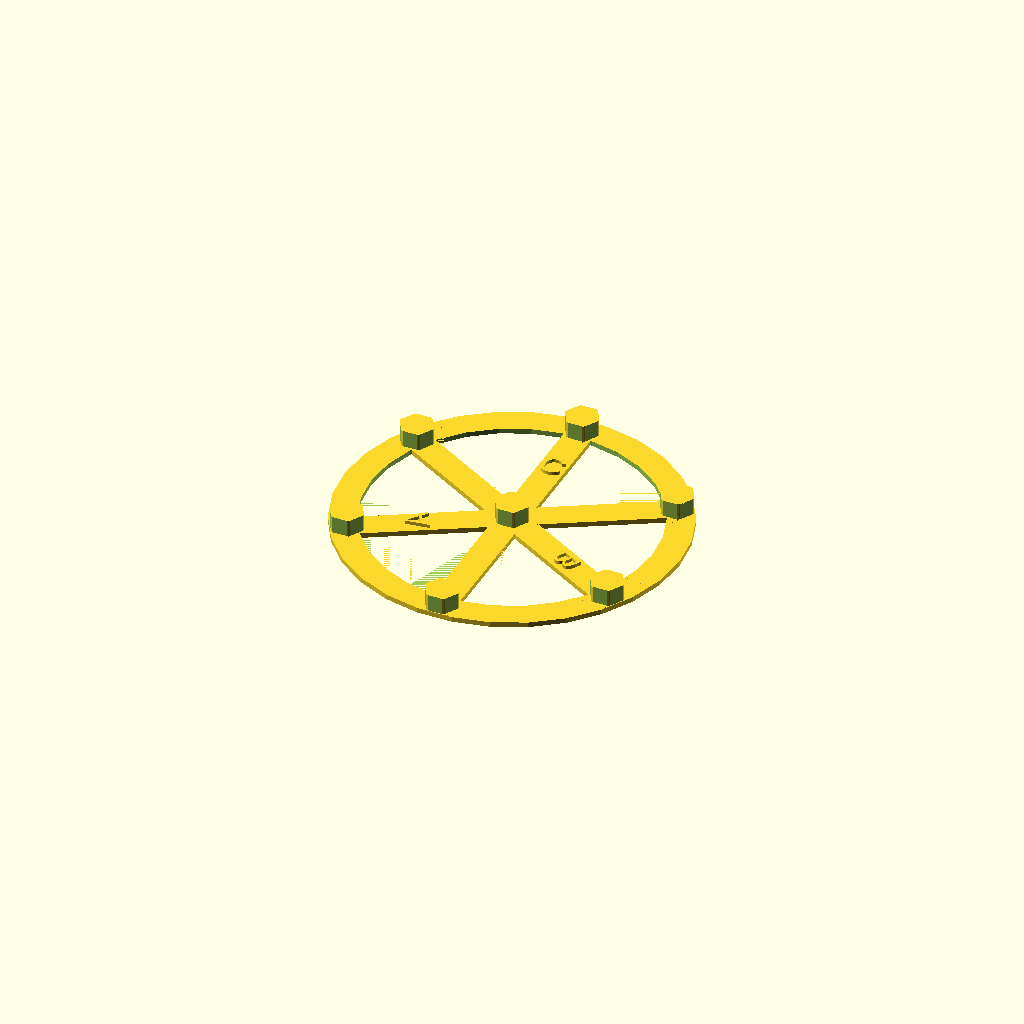
Cell 1: the model at its default parameters.
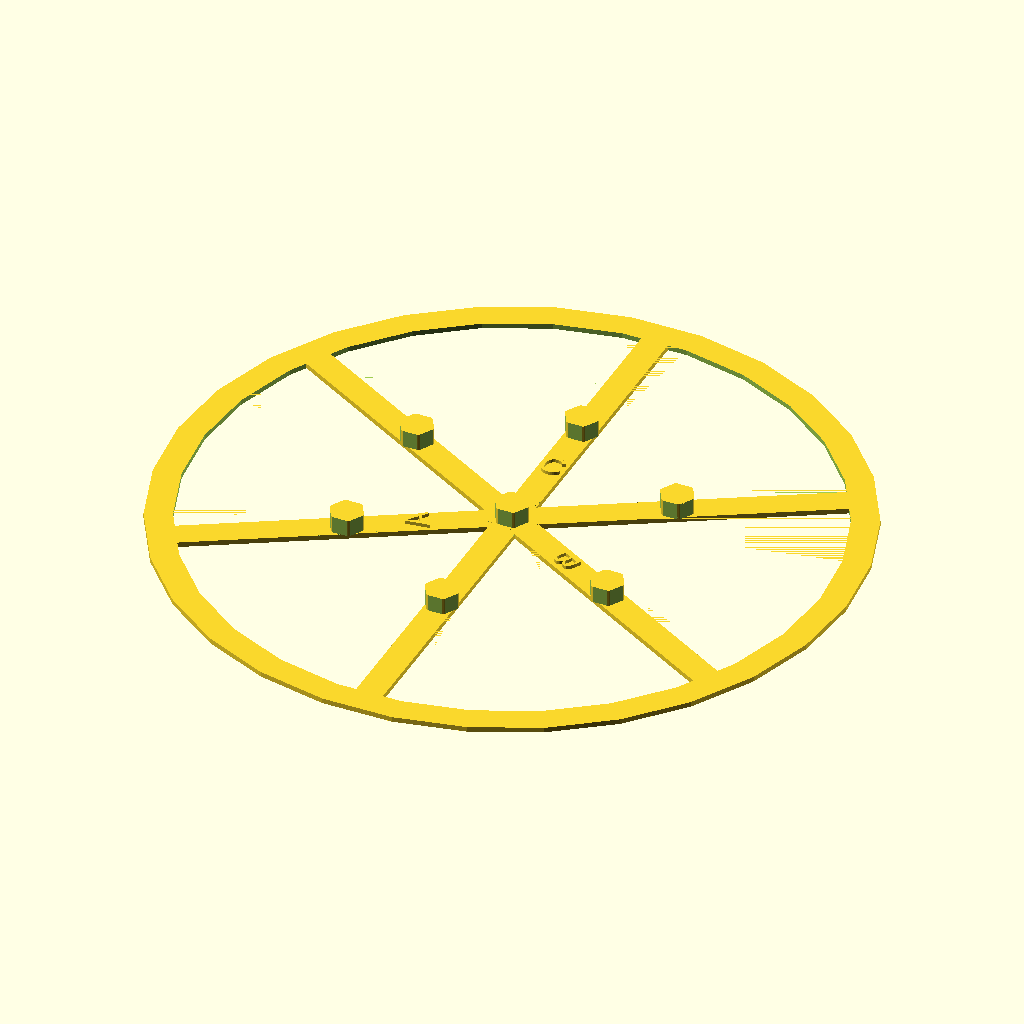
Cell 2: the same model with base_radius = 100.
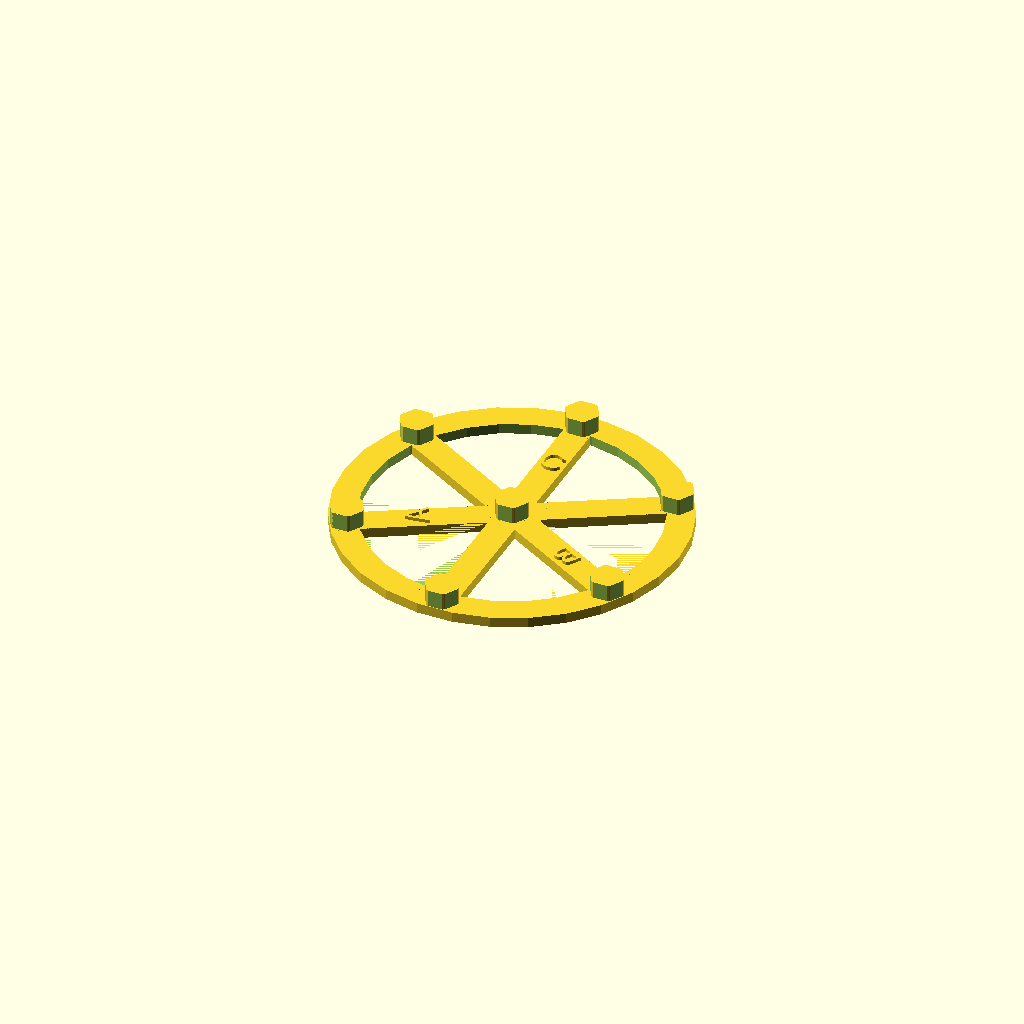
Cell 3: base_height = 3 (everything else at default).
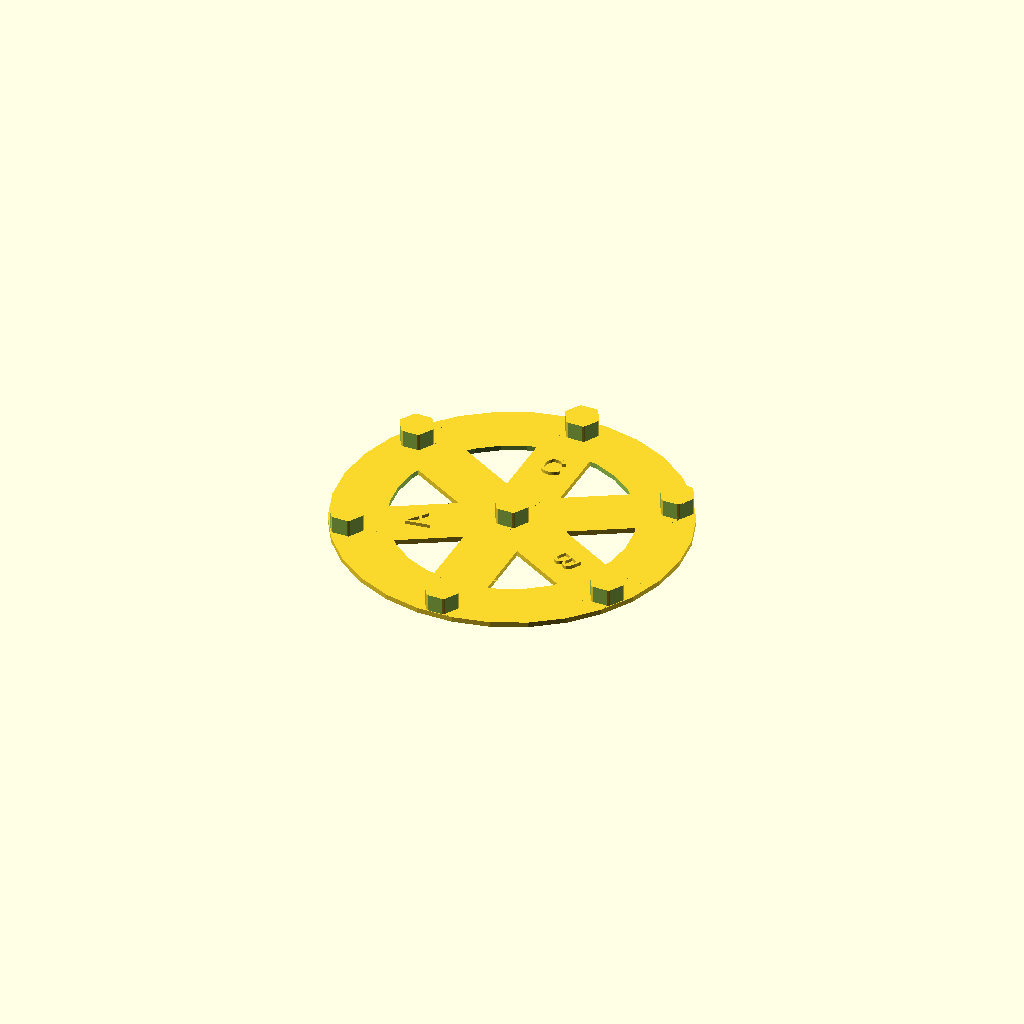
Cell 4: base_width = 16 (everything else at default).
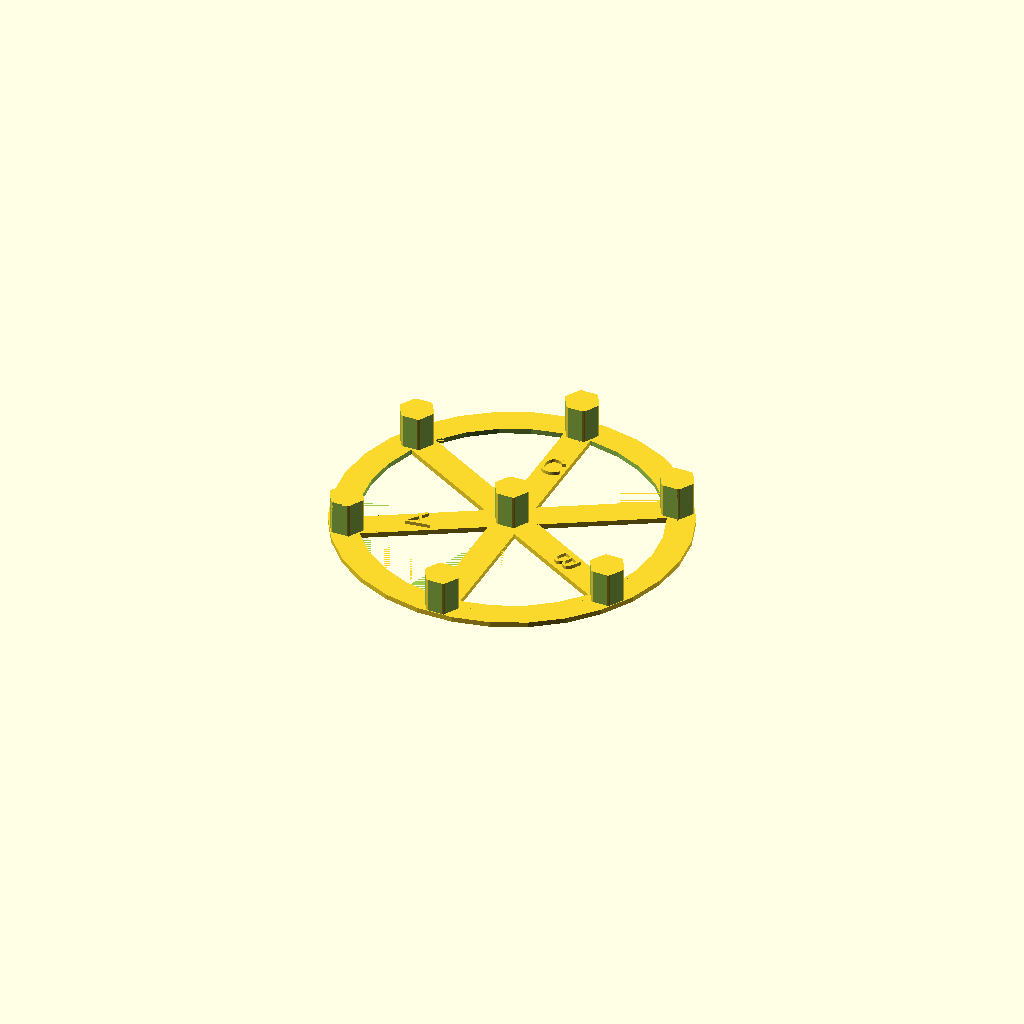
Cell 5: cylinder_height = 10 (everything else at default).
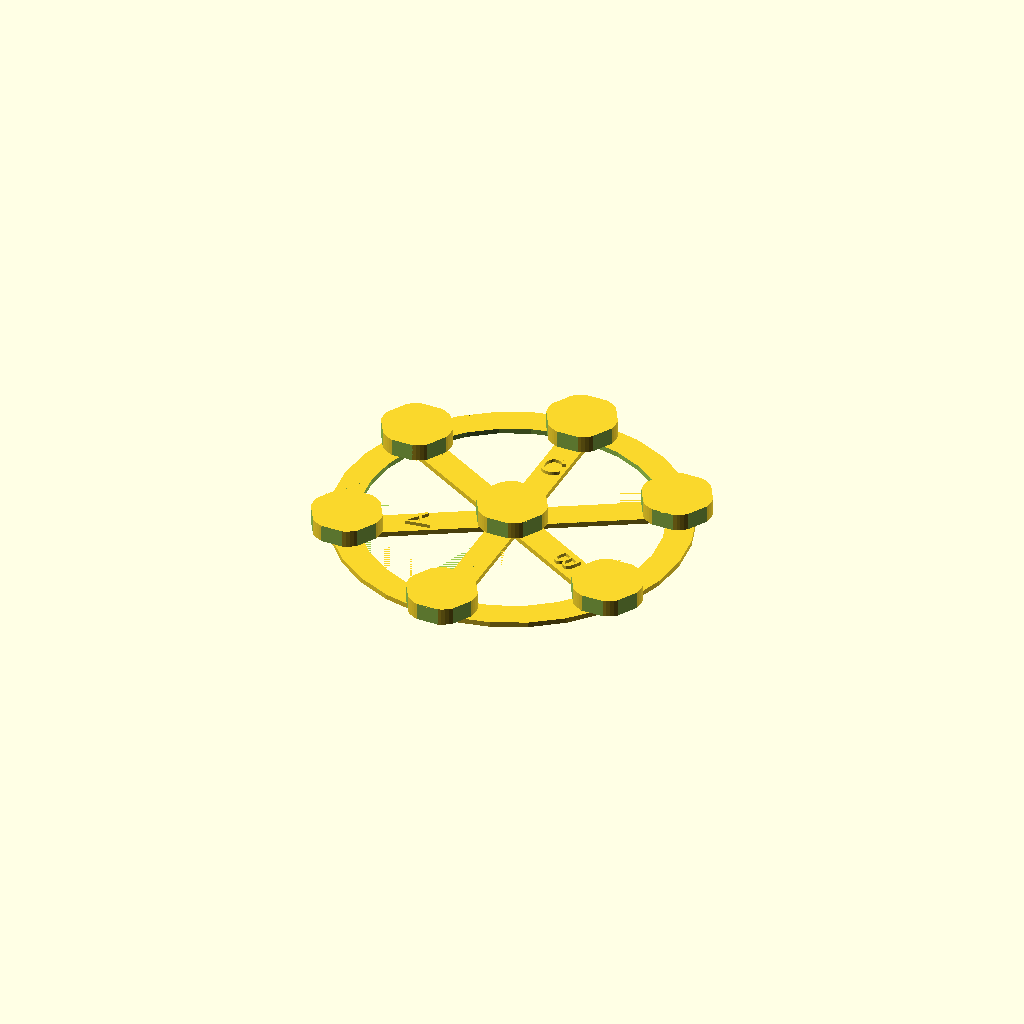
Cell 6: cylinder_radius = 10 (everything else at default).
One fixed orthographic camera (rotation 55°, 0°, 25°; colour scheme Cornfield) for every cell.
The OpenSCAD source (openscad/tests/Calibration/OLD/calibrate_size.scad):
// Calibration object for delta sizing
//
// Generate STL using OpenSCAD:
//   openscad calibrate_size.scad -o calibrate_size.stl

base_radius = 50;
base_height = 1.5;
base_width = 8;
cylinder_height = 5;
cylinder_radius = 5;
cylinder_outer_dist = 45;
ridge_cut_radius = .5;
text_height = 1;
text_size = 7;
spoke_angles = [0, 60, 120, 180, 240, 300];
CUT=0.01;

// Circular ring around entire object (to help reduce warping)
module base_ring() {
    difference() {
        cylinder(h=base_height, r=base_radius);
        translate([0, 0, -CUT])
            cylinder(h=base_height + 2*CUT, r=base_radius-base_width);
    }
}

// The base ring plus the base spokes
module base() {
    base_ring();
    // Spokes
    for (angle=spoke_angles)
        rotate([0, 0, angle])
            translate([-base_width/2, -CUT, 0])
                cube([base_width, base_radius-base_width+2*CUT, base_height]);
}

// Cylinder that measurement ridges are cut out of
module measuring_cylinder() {
    cut_width = cylinder_radius;
    difference() {
        cylinder(h=cylinder_height+CUT, r=cylinder_radius, $fn=60);
        for (angle=spoke_angles)
            rotate([0, 0, angle])
                translate([-cut_width, cylinder_radius - ridge_cut_radius, -CUT])
                    cube([2*cut_width, cut_width, cylinder_height+3*CUT]);
    }
}

// All the measuring cylinders around the ring
module measuring_cylinders() {
    measuring_cylinder();
    for (angle=spoke_angles)
        rotate([0, 0, angle])
            translate([0, cylinder_outer_dist, 0])
                measuring_cylinder();
}

// Text writing
module write_text(angle, dist, msg) {
    text_offset = dist + 1 - text_size/2;
    rotate([0, 0, angle])
        translate([0, text_offset, base_height - CUT])
            linear_extrude(height=text_height + CUT)
                text(msg, size=text_size, halign="center");
}

// Final object with text descriptions
module calibration_object() {
    base();
    translate([0, 0, base_height-CUT])
        measuring_cylinders();
    write_text(120, cylinder_outer_dist - 20, "A");
    write_text(240, cylinder_outer_dist - 20, "B");
    write_text(0, cylinder_outer_dist - 20, "C");
}

calibration_object();
Customizer parameters (derived from the source; name, type, default, range or options):
base_radius: number, default 50
base_height: number, default 1.5
base_width: number, default 8
cylinder_height: number, default 5
cylinder_radius: number, default 5
cylinder_outer_dist: number, default 45
ridge_cut_radius: number, default 0.5
text_height: number, default 1
text_size: number, default 7
CUT: number, default 0.01
